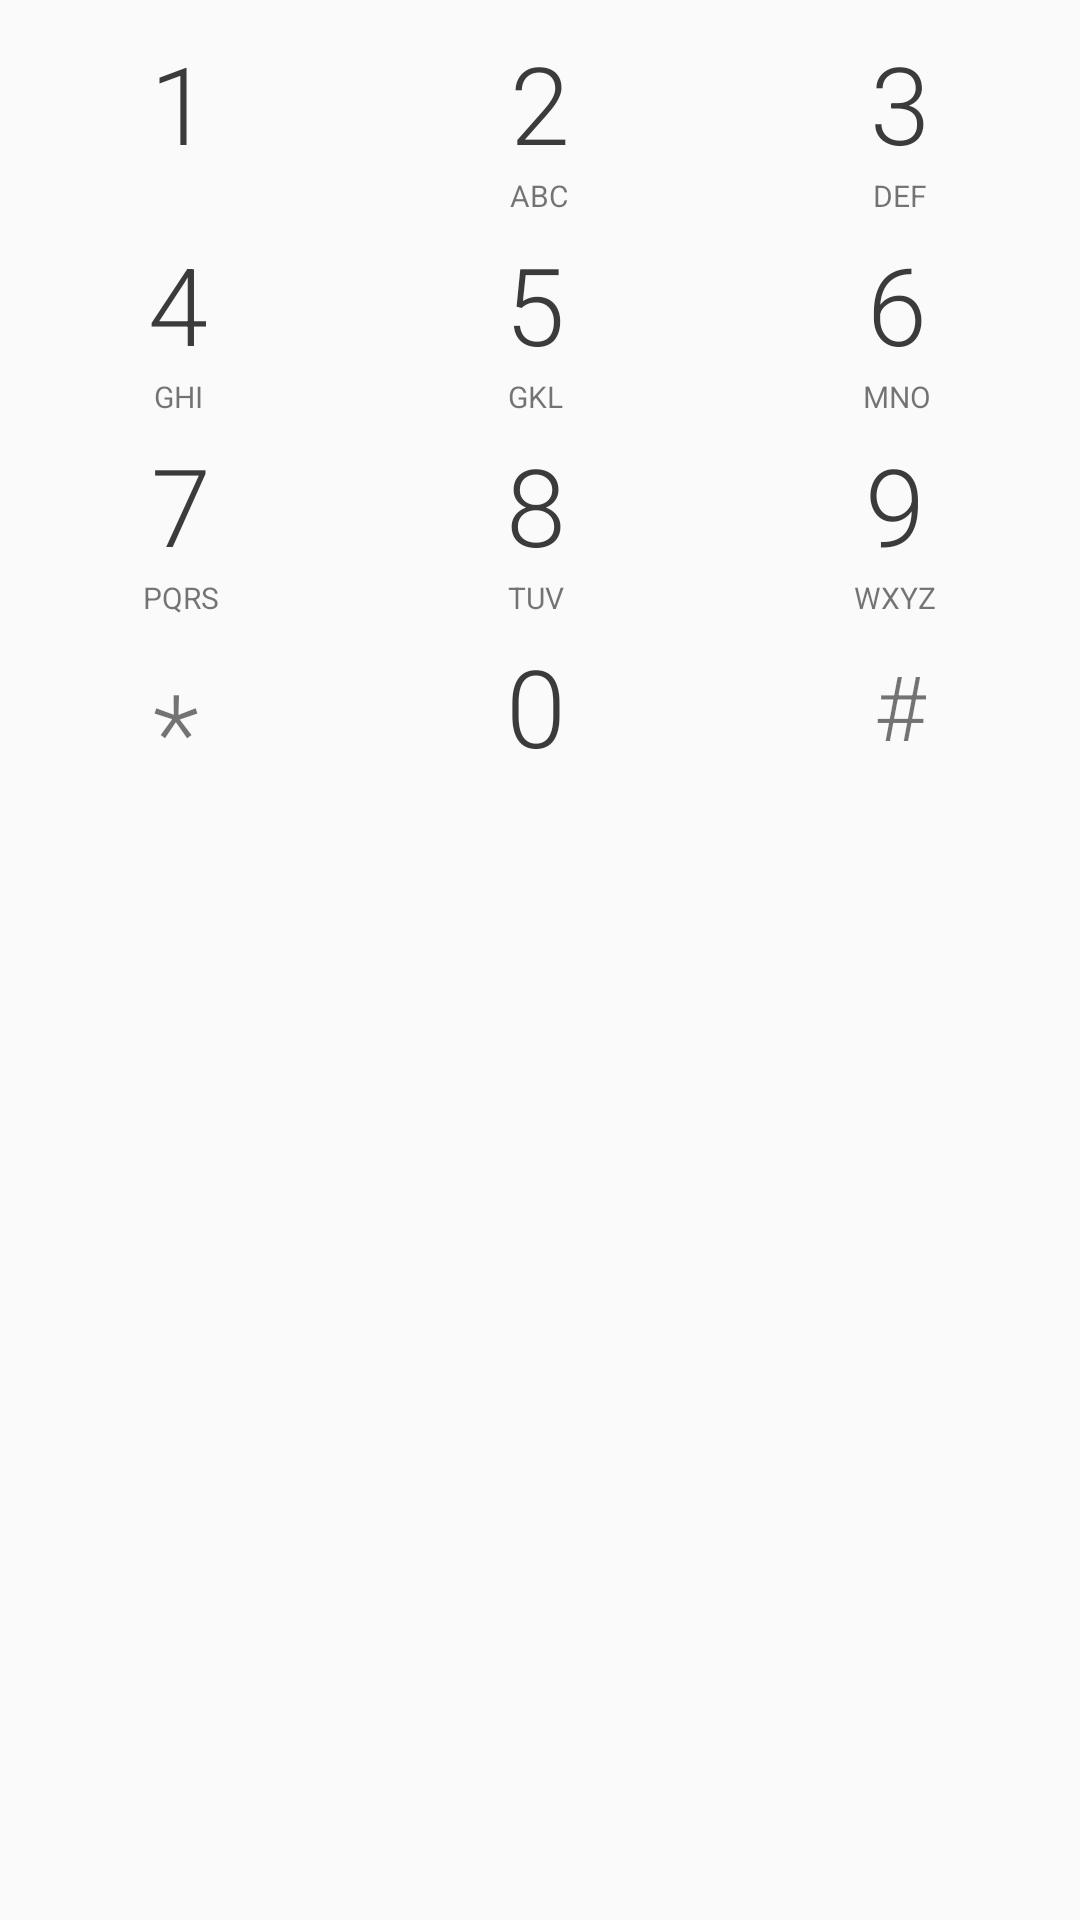

Here is an Android app screen rendered from its layout file. Give the layout XML and the strings, colors and styles it references.
<!-- AndroidManifest.xml: application theme AppTheme -->
<!-- res/layout/include_dial.xml -->
<?xml version="1.0" encoding="utf-8"?>
<LinearLayout xmlns:android="http://schemas.android.com/apk/res/android"
    android:orientation="vertical"
    android:layout_width="match_parent"
    android:layout_height="match_parent">


    <LinearLayout
        android:layout_marginTop="@dimen/common_dimen_10dp"
        android:orientation="horizontal"
        android:layout_width="match_parent"
        android:layout_height="wrap_content">
        <LinearLayout
            android:id="@+id/ll_1"
            android:gravity="center"
            android:layout_weight="1"
            android:orientation="vertical"
            android:layout_width="wrap_content"
            android:layout_height="match_parent">
            <TextView
                android:text="1"
                android:fontFamily="sans-serif-light"
                android:textStyle="normal"
                android:textSize="36sp"
                android:textColor="@color/alert_color"
                android:layout_width="wrap_content"
                android:layout_height="wrap_content" />
            <TextView
                android:text="ABC"
                android:visibility="invisible"
                android:textSize="@dimen/text_size_10sp"
                android:layout_width="wrap_content"
                android:layout_height="wrap_content" />
        </LinearLayout>

        <LinearLayout
            android:id="@+id/ll_2"
            android:gravity="center"
            android:layout_weight="1"
            android:orientation="vertical"
            android:layout_width="wrap_content"
            android:layout_height="match_parent">
            <TextView
                android:text="2"
                android:fontFamily="sans-serif-light"
                android:textStyle="normal"
                android:textSize="36sp"
                android:textColor="@color/alert_color"
                android:layout_width="wrap_content"
                android:layout_height="wrap_content" />
            <TextView
                android:text="ABC"
                android:textSize="@dimen/text_size_10sp"
                android:layout_width="wrap_content"
                android:layout_height="wrap_content" />
        </LinearLayout>


        <LinearLayout
            android:id="@+id/ll_3"
            android:gravity="center"
            android:layout_weight="1"
            android:orientation="vertical"
            android:layout_width="wrap_content"
            android:layout_height="match_parent">
            <TextView
                android:text="3"
                android:fontFamily="sans-serif-light"
                android:textStyle="normal"
                android:textSize="36sp"
                android:textColor="@color/alert_color"
                android:layout_width="wrap_content"
                android:layout_height="wrap_content" />
            <TextView
                android:text="DEF"
                android:textSize="@dimen/text_size_10sp"
                android:layout_width="wrap_content"
                android:layout_height="wrap_content" />
        </LinearLayout>

    </LinearLayout>

    <LinearLayout
        android:layout_marginTop="@dimen/common_dimen_5dp"
        android:orientation="horizontal"
        android:layout_width="match_parent"
        android:layout_height="wrap_content">
        <LinearLayout
            android:id="@+id/ll_4"
            android:gravity="center"
            android:layout_weight="1"
            android:orientation="vertical"
            android:layout_width="wrap_content"
            android:layout_height="match_parent">
            <TextView
                android:text="4"
                android:fontFamily="sans-serif-light"
                android:textStyle="normal"
                android:textSize="36sp"
                android:textColor="@color/alert_color"
                android:layout_width="wrap_content"
                android:layout_height="wrap_content" />
            <TextView
                android:text="GHI"
                android:textSize="@dimen/text_size_10sp"
                android:layout_width="wrap_content"
                android:layout_height="wrap_content" />
        </LinearLayout>


        <LinearLayout
            android:id="@+id/ll_5"
            android:gravity="center"
            android:layout_weight="1"
            android:orientation="vertical"
            android:layout_width="wrap_content"
            android:layout_height="match_parent">
            <TextView
                android:text="5"
                android:fontFamily="sans-serif-light"
                android:textStyle="normal"
                android:textSize="36sp"
                android:textColor="@color/alert_color"
                android:layout_width="wrap_content"
                android:layout_height="wrap_content" />
            <TextView
                android:text="GKL"
                android:textSize="@dimen/text_size_10sp"
                android:layout_width="wrap_content"
                android:layout_height="wrap_content" />
        </LinearLayout>


        <LinearLayout
            android:id="@+id/ll_6"
            android:gravity="center"
            android:layout_weight="1"
            android:orientation="vertical"
            android:layout_width="wrap_content"
            android:layout_height="match_parent">
            <TextView
                android:text="6"
                android:fontFamily="sans-serif-light"
                android:textStyle="normal"
                android:textSize="36sp"
                android:textColor="@color/alert_color"
                android:layout_width="wrap_content"
                android:layout_height="wrap_content" />
            <TextView
                android:text="MNO"
                android:textSize="@dimen/text_size_10sp"
                android:layout_width="wrap_content"
                android:layout_height="wrap_content" />
        </LinearLayout>

    </LinearLayout>

    <LinearLayout
        android:layout_marginTop="@dimen/common_dimen_5dp"
        android:orientation="horizontal"
        android:layout_width="match_parent"
        android:layout_height="wrap_content">
        <LinearLayout
            android:id="@+id/ll_7"
            android:gravity="center"
            android:layout_weight="1"
            android:orientation="vertical"
            android:layout_width="wrap_content"
            android:layout_height="match_parent">
            <TextView
                android:text="7"
                android:fontFamily="sans-serif-light"
                android:textStyle="normal"
                android:textSize="36sp"
                android:textColor="@color/alert_color"
                android:layout_width="wrap_content"
                android:layout_height="wrap_content" />
            <TextView
                android:text="PQRS"
                android:textSize="@dimen/text_size_10sp"
                android:layout_width="wrap_content"
                android:layout_height="wrap_content" />
        </LinearLayout>


        <LinearLayout
            android:id="@+id/ll_8"
            android:gravity="center"
            android:layout_weight="1"
            android:orientation="vertical"
            android:layout_width="wrap_content"
            android:layout_height="match_parent">
            <TextView
                android:text="8"
                android:fontFamily="sans-serif-light"
                android:textStyle="normal"
                android:textSize="36sp"
                android:textColor="@color/alert_color"
                android:layout_width="wrap_content"
                android:layout_height="wrap_content" />
            <TextView
                android:text="TUV"
                android:textSize="@dimen/text_size_10sp"
                android:layout_width="wrap_content"
                android:layout_height="wrap_content" />
        </LinearLayout>


        <LinearLayout
            android:id="@+id/ll_9"
            android:gravity="center"
            android:layout_weight="1"
            android:orientation="vertical"
            android:layout_width="wrap_content"
            android:layout_height="match_parent">
            <TextView
                android:text="9"
                android:fontFamily="sans-serif-light"
                android:textStyle="normal"
                android:textSize="36sp"
                android:textColor="@color/alert_color"
                android:layout_width="wrap_content"
                android:layout_height="wrap_content" />
            <TextView
                android:text="WXYZ"
                android:textSize="@dimen/text_size_10sp"
                android:layout_width="wrap_content"
                android:layout_height="wrap_content" />
        </LinearLayout>

    </LinearLayout>

    <LinearLayout
        android:layout_marginTop="@dimen/common_dimen_5dp"
        android:orientation="horizontal"
        android:layout_width="match_parent"
        android:layout_height="wrap_content">
        <LinearLayout
            android:gravity="center"
            android:layout_weight="1"
            android:orientation="vertical"
            android:layout_width="wrap_content"
            android:layout_height="match_parent">
            <TextView
                android:text="*"
                android:paddingTop="@dimen/common_dimen_8dp"
                android:fontFamily="sans-serif-light"
                android:textStyle="normal"
                android:textSize="36sp"
                android:textColor="@color/text_gray"
                android:layout_width="wrap_content"
                android:layout_height="wrap_content" />
        </LinearLayout>

        <LinearLayout
            android:id="@+id/ll_0"
            android:gravity="center"
            android:layout_weight="1"
            android:orientation="vertical"
            android:layout_width="wrap_content"
            android:layout_height="wrap_content">
            <TextView
                android:text="0"
                android:fontFamily="sans-serif-light"
                android:textStyle="normal"
                android:textSize="36sp"
                android:textColor="@color/alert_color"
                android:layout_width="wrap_content"
                android:layout_height="wrap_content" />
        </LinearLayout>


        <LinearLayout
            android:gravity="center"
            android:layout_weight="1"
            android:orientation="vertical"
            android:layout_width="wrap_content"
            android:layout_height="match_parent">
            <TextView
                android:text="#"
                android:textColor="@color/text_gray"
                android:fontFamily="sans-serif-light"
                android:textStyle="normal"
                android:textSize="30sp"
                android:layout_width="wrap_content"
                android:layout_height="wrap_content" />
        </LinearLayout>
    </LinearLayout>

    <LinearLayout
        android:padding="@dimen/common_dimen_20dp"
        android:gravity="center"
        android:orientation="horizontal"
        android:layout_width="match_parent"
        android:layout_height="wrap_content">
        <LinearLayout
            android:id="@+id/ll_Calling"
            android:gravity="center"
            android:background="@drawable/fab_green"
            android:layout_width="wrap_content"
            android:layout_height="wrap_content">
            <ImageView
                android:src="@drawable/ic_call_24dp"
                android:layout_width="wrap_content"
                android:layout_height="wrap_content" />
        </LinearLayout>
    </LinearLayout>

</LinearLayout>
<!-- resources referenced by this layout -->
<resources>
  <color name="alert_color">#3B3B3B</color>
  <dimen name="common_dimen_10dp">10dp</dimen>
  <dimen name="common_dimen_20dp">20dp</dimen>
  <dimen name="common_dimen_5dp">5dp</dimen>
  <dimen name="common_dimen_8dp">8dp</dimen>
  <dimen name="text_size_10sp">10sp</dimen>
  <style name="AppTheme" parent="Theme.AppCompat.Light.NoActionBar">
          
          <item name="windowActionBar">false</item>
          <item name="android:windowIsTranslucent">false</item>
          <item name="colorPrimary">@color/colorPrimary</item>
          <item name="colorPrimaryDark">@color/colorPrimaryDark</item>
          <item name="colorAccent">@color/colorAccent</item>
          <item name="styleLoadingLayout">@style/LoadingLayoutStyle</item>
      </style>
  <color name="colorPrimary">@color/blue</color>
  <color name="colorPrimaryDark">@color/blue</color>
  <color name="colorAccent">@color/blue</color>
  <style name="LoadingLayoutStyle" parent="LoadingLayout.Style">
          <item name="llEmptyImage">@drawable/ic_empty</item>
          <item name="llErrorImage">@drawable/ic_error</item>
      </style>
  <color name="blue">	#2249BC</color>
  <style name="LoadingLayout.Style">
          <item name="llEmptyResId">@layout/_loading_layout_empty</item>
          <item name="llLoadingResId">@layout/_loading_layout_loading</item>
          <item name="llErrorResId">@layout/_loading_layout_error</item>
  
          <item name="llTextColor">#999999</item>
          <item name="llTextSize">15sp</item>
  
          <item name="llButtonTextColor">#999999</item>
          <item name="llButtonTextSize">15sp</item>
          <item name="llButtonBackground">@drawable/_loading_layout_button</item>
  
          <item name="llEmptyImage">@null</item>
          <item name="llEmptyText">暂无内容</item>
          <item name="llErrorImage">@null</item>
          <item name="llErrorText">网络异常</item>
          <item name="llRetryText">加载失败</item>
      </style>
</resources>
